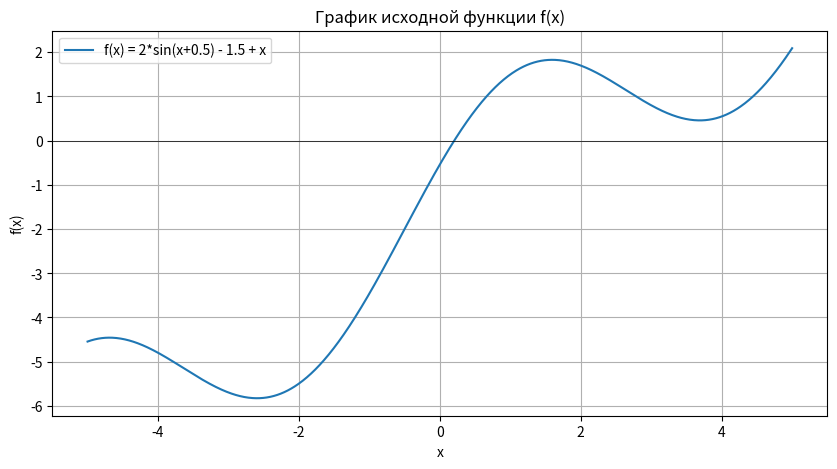

This chart was generated by the following Python code: (Note: this script raises an exception after producing the figure.)
import numpy as np
import matplotlib.pyplot as plt

def f(x):
    return 2 * np.sin(x + 0.5) - 1.5 + x

def phi(x):
    return (x + 1.5 - 2 * np.sin(x + 0.5)) / 2

def phi_derivative(x):
    return (1 - 2 * np.cos(x + 0.5)) / 2

def simple_iteration_method(phi, a, b, epsilon, max_iterations=1000):
    x_prev = (a + b) / 2  # Начальное приближение - середина диапазона
    iterations = 0
    iteration_data = []
    
    print("\nПроцесс итераций:")
    print(f"{'Шаг':<5} | {'Xn':<6} | {'Xn+1':<6} | {'|Xn-Xn+1|':<6} | Точность")
    print("-" * 65)
    
    while True:
        x_next = phi(x_prev)
        iterations += 1
        difference = abs(x_next - x_prev)
        
        # Формируем строку для вывода
        comparison = "✓" if difference < epsilon else "✗"
        print(f"{iterations:<5} | {x_prev:.{abs(int(np.log10(epsilon))) + 1}f} | {x_next:.{abs(int(np.log10(epsilon))) + 1}f} | {difference:.{abs(int(np.log10(epsilon))) + 1}f} | {comparison}")
        
        # Проверка точности
        if difference < epsilon:
            break
            
        if iterations >= max_iterations:
            print(f"\nДостигнуто максимальное количество итераций ({max_iterations}).")
            break
            
        x_prev = x_next
    
    return x_next, iterations

def plot_initial_function():
    # График исходной функции на [-5, 5]
    x_wide = np.linspace(-5, 5, 1000)
    plt.figure(figsize=(10, 5))
    plt.plot(x_wide, f(x_wide), label='f(x) = 2*sin(x+0.5) - 1.5 + x')
    plt.axhline(0, color='black', linewidth=0.5)
    plt.title('График исходной функции f(x)')
    plt.xlabel('x')
    plt.ylabel('f(x)')
    plt.legend()
    plt.grid(True)
    plt.show()

def plot_iteration_details():
    # Ввод данных
    a = float(input("Введите начало диапазона (A): "))
    b = float(input("Введите конец диапазона (B): "))
    epsilon = float(input("Введите точность (например, 0.0001): "))
    
    display_digits = abs(int(np.log10(epsilon))) + 1  # Точность вывода
    
    # График φ(x) с линиями A и B
    x_fine = np.linspace(a, b, 1000)
    plt.figure(figsize=(12, 5))
    
    plt.subplot(1, 2, 1)
    plt.plot(x_fine, phi(x_fine), label='φ(x) = 1.5 - 2*sin(x+0.5)')
    plt.axhline(a, color='red', linestyle='--', alpha=0.5, label=f'A = {a}')
    plt.axhline(b, color='blue', linestyle='--', alpha=0.5, label=f'B = {b}')
    plt.axvline(a, color='red', linestyle='--', alpha=0.3)
    plt.axvline(b, color='blue', linestyle='--', alpha=0.3)
    plt.title('График φ(x) и границы A, B')
    plt.xlabel('x')
    plt.ylabel('φ(x)')
    plt.legend()
    plt.grid(True)
    
    # График φ'(x) с линиями y=±1
    plt.subplot(1, 2, 2)
    plt.plot(x_fine, phi_derivative(x_fine), label="φ'(x) = -2*cos(x+0.5)")
    plt.axhline(1, color='green', linestyle='--', alpha=0.5, label='y = 1')
    plt.axhline(-1, color='green', linestyle='--', alpha=0.5, label='y = -1')
    plt.axvline(a, color='red', linestyle='--', alpha=0.3)
    plt.axvline(b, color='blue', linestyle='--', alpha=0.3)
    plt.title('График производной φ\'(x)')
    plt.xlabel('x')
    plt.ylabel("φ'(x)")
    plt.legend()
    plt.grid(True)
    
    plt.tight_layout()
    plt.show()
    
    # Проверка условия сходимости |φ'(x)| < 1
    if np.any(np.abs(phi_derivative(x_fine)) >= 1):
        print("\nПредупреждение: |φ'(x)| >= 1 на части интервала. Метод может не сходиться.")
    else:
        print("\nУсловие сходимости |φ'(x)| < 1 выполняется на всём интервале.")
    
    # Решение методом простых итераций
    solution, iterations = simple_iteration_method(phi, a, b, epsilon)
    
    # Вывод результата
    print(f"\nНайденное решение: x = {solution:.{display_digits}f}")

if __name__ == "__main__":
    print("Решение уравнения 2*sin(x+0.5) = 1.5 - x методом простых итераций")
    plot_initial_function()
    plot_iteration_details()